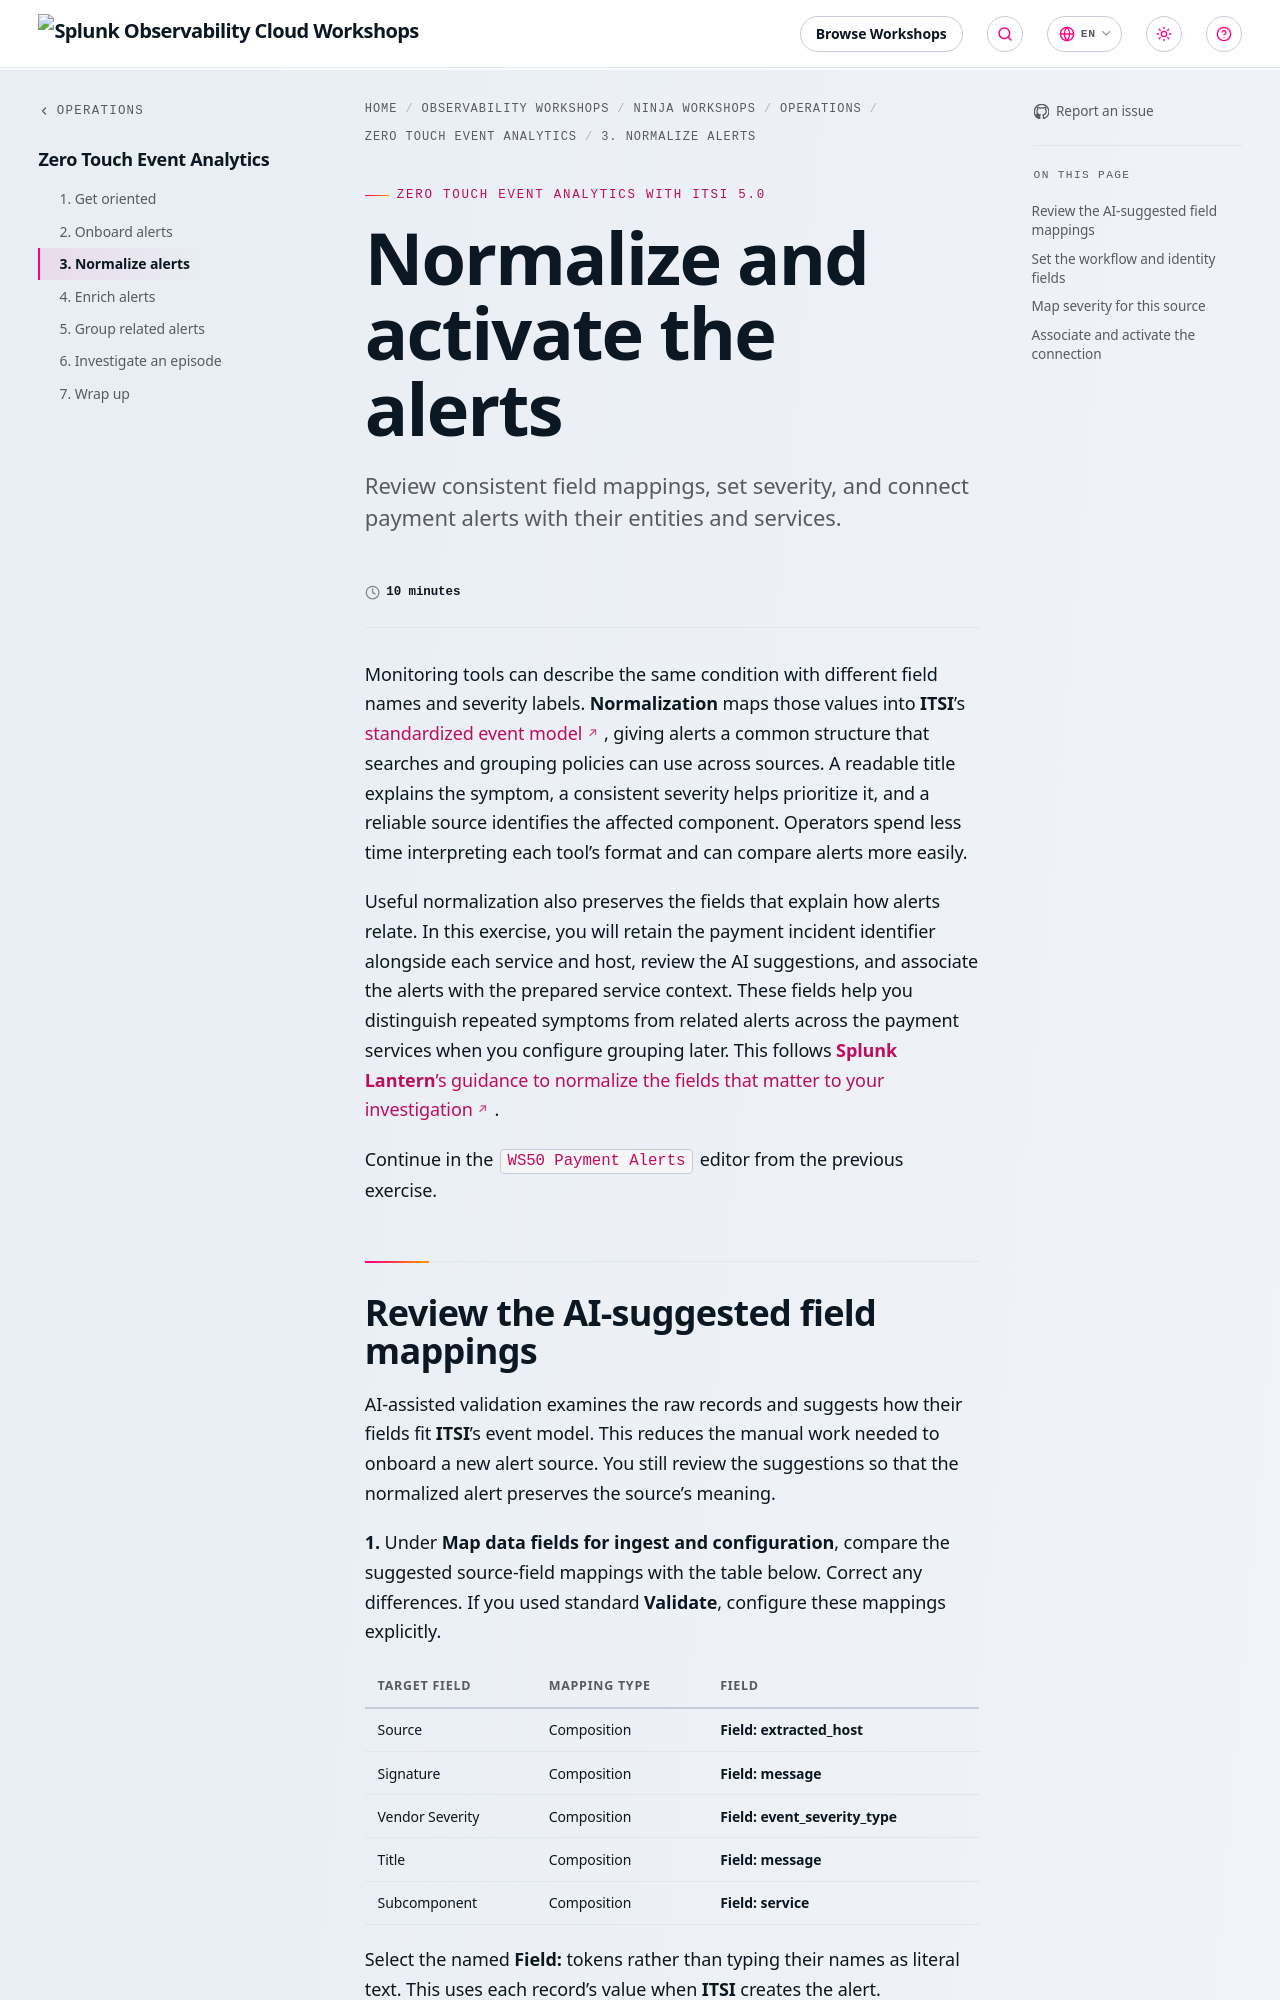

repository: splunk/observability-workshop · page: en/ninja-workshops/operations/3-event-analytics/3-normalize-alerts/index.html · generator: mkdocs

---
title: "Normalize and activate the alerts"
linkTitle: "3. Normalize alerts"
description: "Review consistent field mappings, set severity, and connect payment alerts with their entities and services."
time: "10 minutes"
weight: 3
---

Monitoring tools can describe the same condition with different field names and severity labels. **Normalization** maps those values into **ITSI**'s [standardized event model](https://help.splunk.com/en/splunk-it-service-intelligence/splunk-it-service-intelligence/detect-and-act-on-notable-events/5.0/third-party-alerting/ingest-and-normalize-third-party-alerts-into-itsi), giving alerts a common structure that searches and grouping policies can use across sources. A readable title explains the symptom, a consistent severity helps prioritize it, and a reliable source identifies the affected component. Operators spend less time interpreting each tool's format and can compare alerts more easily.

Useful normalization also preserves the fields that explain how alerts relate. In this exercise, you will retain the payment incident identifier alongside each service and host, review the AI suggestions, and associate the alerts with the prepared service context. These fields help you distinguish repeated symptoms from related alerts across the payment services when you configure grouping later. This follows [**Splunk Lantern**'s guidance to normalize the fields that matter to your investigation](https://lantern.splunk.com/Get_Started_with_Splunk_Software/Working_with_event_analytics_in_ITSI).

Continue in the `WS50 Payment Alerts` editor from the previous exercise.
